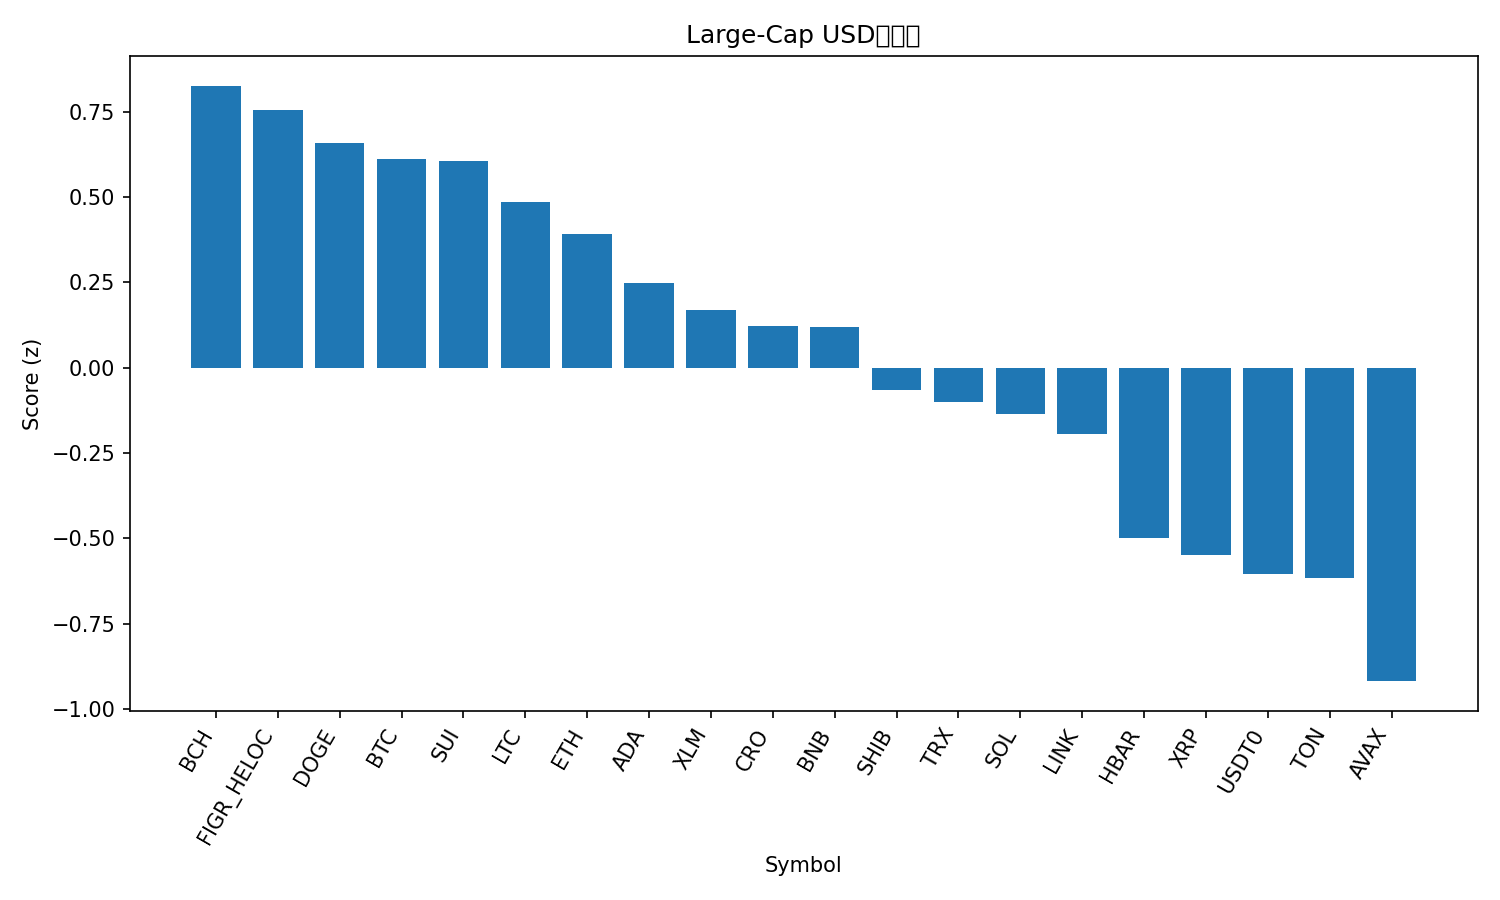

The table this chart was drawn from, first rows:
rank, name, symbol, price, pct_1h, pct_24h, pct_7d, pct_1h_vs_btc, pct_24h_vs_btc, pct_7d_vs_btc, market_cap_rank, market_cap, volume_usd, score
1, Bitcoin Cash, BCH, 587.5, -0.02104, 4.596, 5.374, -0.2332, 2.041, 1.838, 22, 11715737980, 424417549, 0.8259
2, Figure Heloc, FIGR_HELOC, 1.035, 0.03299, 4.456, 3.574, -0.1792, 1.901, 0.03776, 17, 13198387738, 247145080, 0.7547
3, Dogecoin, DOGE, 0.2467, -0.1017, 5.474, 1.246, -0.3138, 2.918, -2.29, 8, 37284255730, 2762288248, 0.6575
4, Bitcoin, BTC, 117531, 0.2121, 2.555, 3.536, 0.0, 0.0, 0.0, 1, 2343105095016, 68310240766, 0.6106
5, Sui, SUI, 3.5, -0.3025, 5.96, 3.204, -0.5147, 3.405, -0.3322, 19, 12718530390, 1376149123, 0.6063
6, Litecoin, LTC, 111.9, -0.1748, 4.143, 5.251, -0.3869, 1.587, 1.715, 27, 8549956566, 747181214, 0.4859
7, Ethereum, ETH, 4328, -0.05675, 3.218, 3.811, -0.2689, 0.6634, 0.275, 2, 523086061029, 41995433907, 0.3912
8, Cardano, ADA, 0.8433, -0.1897, 3.896, 2.802, -0.4019, 1.341, -0.7337, 11, 30846963111, 1703627759, 0.2487
9, Stellar, XLM, 0.3932, -0.7038, 6.495, 3.514, -0.9159, 3.94, -0.02198, 21, 12553174436, 328205161, 0.17
10, Cronos, CRO, 0.2014, 0.2778, 1.497, -0.7194, 0.0657, -1.058, -4.255, 33, 7024128844, 72098075, 0.1228
11, BNB, BNB, 1022, 0.2831, 1.151, 0.3443, 0.07092, -1.404, -3.191, 5, 142304420137, 1908854641, 0.1184
12, Shiba Inu, SHIB, 1.232e-05, -0.2939, 3.804, 0.6405, -0.5061, 1.249, -2.895, 31, 7258701743, 194590678, -0.06612
13, TRON, TRX, 0.3415, -0.1383, 2.72, 0.616, -0.3505, 0.1646, -2.92, 10, 32328186919, 727643128, -0.1014
14, Solana, SOL, 219.0, -0.5069, 4.067, 3.173, -0.719, 1.512, -0.3626, 6, 119023961972, 8697999335, -0.1368
15, Chainlink, LINK, 22.41, -0.4198, 3.429, 2.88, -0.632, 0.8741, -0.6554, 14, 15218982989, 866710968, -0.1943
16, Hedera, HBAR, 0.2224, -0.3182, 2.458, -0.5125, -0.5303, -0.09685, -4.048, 25, 9429697751, 276723127, -0.499
17, XRP, XRP, 2.94, -0.3282, 2.386, -0.9076, -0.5403, -0.1693, -4.443, 3, 176183025003, 6195604904, -0.5475
18, USDT0, USDT0, 1.0, -0.0241, 0.08898, 0.07225, -0.2362, -2.466, -3.464, 32, 7040099971, 676451391, -0.6029
19, Toncoin, TON, 2.77, -0.315, 2.38, -2.112, -0.5272, -0.1755, -5.648, 34, 6985521739, 143103415, -0.6164
20, Avalanche, AVAX, 30.6, 0.008202, 1.062, -9.2, -0.2039, -1.494, -12.74, 18, 12921479523, 1016521418, -0.9181
21, Hyperliquid, HYPE, 46.66, -0.7564, 1.071, 1.021, -0.9685, -1.484, -2.514, 20, 12654612206, 537658822, -1.371
